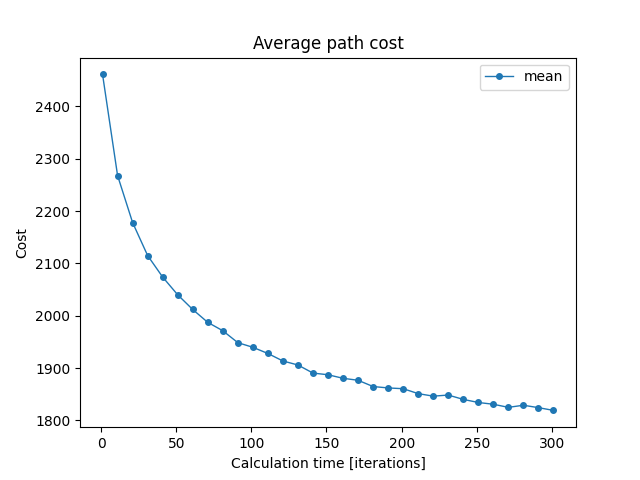

Values plotted in this chart, from the file beside it:
iterations; min; mean; max
1; 2434; 2461; 2483
11; 2246; 2268; 2293
21; 2156; 2178; 2210
31; 2087; 2115; 2146
41; 2052; 2074; 2105
51; 2010; 2040; 2068
61; 1989; 2012; 2038
71; 1959; 1987; 2014
81; 1947; 1971; 1983
91; 1928; 1949; 1966
101; 1914; 1940; 1966
111; 1910; 1928; 1956
121; 1888; 1914; 1949
131; 1889; 1906; 1923
141; 1871; 1890; 1910
151; 1857; 1887; 1916
161; 1859; 1880; 1909
171; 1861; 1877; 1909
181; 1843; 1865; 1883
191; 1840; 1862; 1879
201; 1848; 1861; 1881
211; 1827; 1851; 1867
221; 1827; 1846; 1864
231; 1835; 1848; 1860
241; 1821; 1840; 1859
251; 1821; 1834; 1854
261; 1813; 1831; 1851
271; 1806; 1825; 1838
281; 1810; 1829; 1842
291; 1801; 1824; 1840
301; 1800; 1819; 1834
